Run: headless pygame with SDL's dummy video driver; simulated clock (each Clock.tick advances the game by its frame time, no real sleeping); random seed 0; keys injected as events and as key.get_pressed() state; no mouse input.
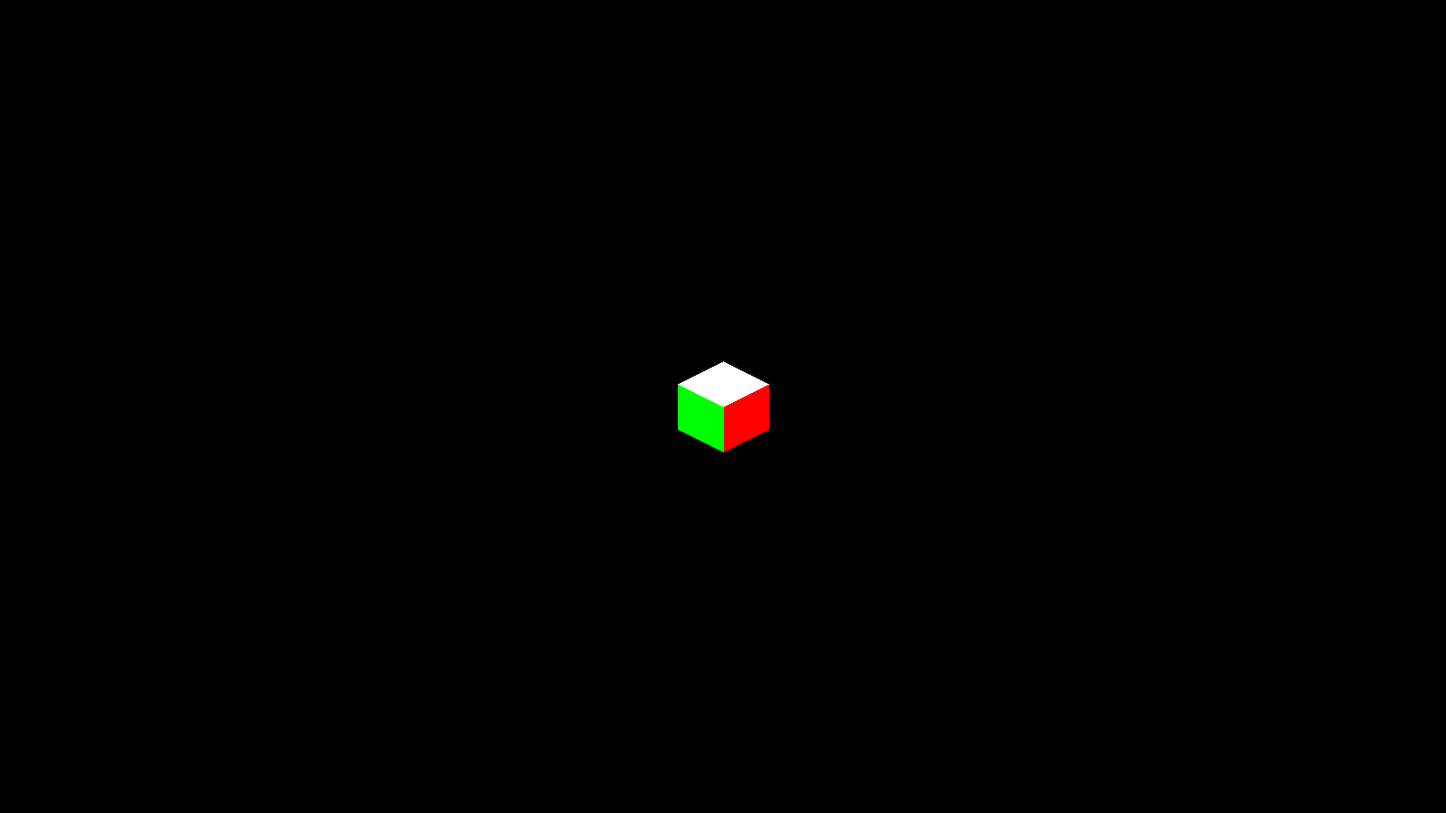
Frame 1 of 4 · flips 1–60 · no input
Frame 2 of 4 · flips 61–180 · tapped SPACE, RETURN · held RIGHT (→), D · screen unchanged from frame 1, image omitted
Frame 3 of 4 · flips 181–300 · held DOWN (↓), S · screen unchanged from frame 2, image omitted
Frame 4 of 4 · flips 301–420 · held LEFT (←), A, UP (↑), W · screen unchanged from frame 3, image omitted

The pygame program that drew these frames:

##import matplotlib.pyplot as plt
##from mpl_toolkits.mplot3d import Axes3D
##import numpy
##
### create axis
##axes = [3, 3, 3] # dimesions
##
### create data
##data = numpy.ones(axes)
##
### control transparency
##alpha = 0.9
##
### colour
##colours = numpy.empty(axes + [4])
##
##colours[0] = [1, 0, 0, alpha] # red
##colours[1] = [0, 1, 0, alpha] # green
##colours[2] = [0, 0, 1, alpha] # blue
###colours[3] = [1, 1, 0, alpha] # yellow
###colours[4] = [1, 1, 1, alpha] # grey
##
####colours = numpy.empty(axes + [4], dtype=numpy.float32)
####
####colours[:] = [1, 0, 0, alpha]  # red
##
### plot figure
##fig = plt.figure() # create figure
##ax = fig.add_subplot(111, projection='3d') # add 3d axis
##
### voxels is used to customiise of the
### sizes, positions and colors.
##ax.voxels(data, facecolors=colours, edgecolors='grey')
##
### it can be used to change the axes view
##ax.view_init(100, 0)
##
##
##plt.show()


# https://www.glowscript.org/docs/VPythonDocs/index.html#
# https://matter-interactions.trinket.io/00_welcome_to_vpython#/welcome-to-vpython/getting-started
# https://stackoverflow.com/questions/49153057/how-to-color-every-face-of-a-box-in-vpython
# import vpython

# def cubelet(): # a "factory function"
# #create a list of the 6 pyramids with different colors; suppose its name is L
#
#     L = [
#         pyramid(color=color.red,pos=vec(),axis=vec()),
#         pyramid(color=color.green,pos=vec(),axis=vec()),
#         pyramid(color=color.blue,pos=vec(),axis=vec()),
#         pyramid(color=color.white,pos=vec(),axis=vec()),
#         pyramid(color=color.yellow,pos=vec(),axis=vec()),
#         pyramid(color=color.orange,pos=vec(),axis=vec())
#          ]
#     return compound(L)
#
# c = cubelet()

import pygame

WHITE = (255, 255, 255)
GREEN = (0, 255, 0)
RED = (255, 0, 0)
BLUE = (0, 0, 255)

screen = pygame.display.set_mode((1600, 900))

# right = pygame.draw.polygon(screen, RED, (
#         (800, 450),
#         (850, 825),
#         (800, 750),
#         (850, 775)
#     ))


def square():
    surf = pyga, e.Surface.polygon((0, 50), (50, 75), (0, 75))  #            (50, 25),


while True:
    for event in pygame.event.get():
        if event.type == pygame.QUIT:
            pygame.quit()

    right = pygame.draw.polygon(
        screen,
        RED,
        (
            (800, 450),
            (850, 425),
            (850, 475),
            (800, 500),
        ),
    )
    left = pygame.draw.polygon(
        screen, GREEN, ((800, 450), (750, 425), (750, 475), (800, 500))
    )
    top = pygame.draw.polygon(
        screen, WHITE, ((800, 450), (850, 425), (800, 400), (750, 425))
    )

    # line = pygame.draw.line(screen, BLUE, (0, 500), (1600, 5))

    pygame.display.flip()
